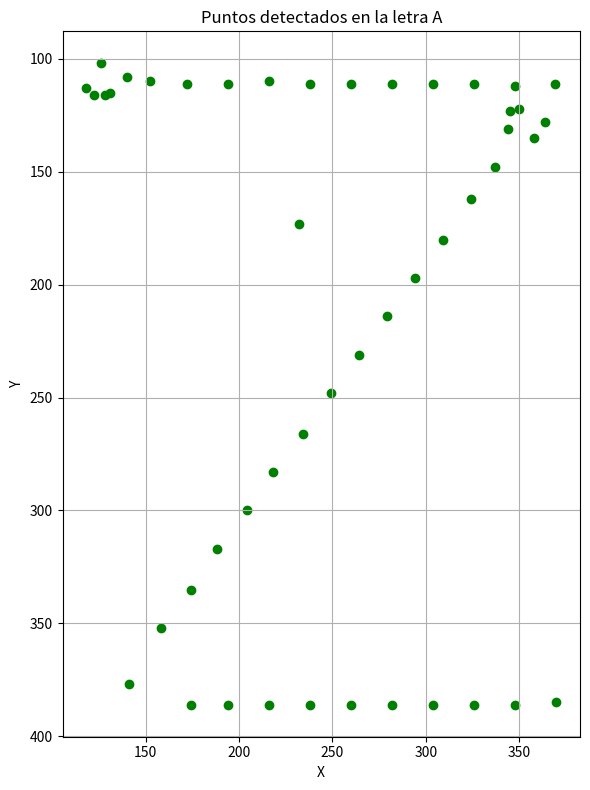

Write Python code to recreate this figure.
import matplotlib.pyplot as plt

# Coordenadas de la letra A
""" Estas coordenadas son las del punto de la letra A en /resultado/letraA.json"""
coords = [
    [348, 386], [326, 386], [304, 386], [282, 386], [260, 386], [238, 386], [216, 386], [194, 386], [174, 386], [370, 385], [141, 377], [158, 352], [174, 335], [188, 317], [204, 300], [218, 283], [234, 266], [249, 248], [264, 231], [279, 214], [294, 197], [309, 180], [232, 173], [324, 162], [337, 148], [358, 135], [364, 128], [344, 131], [350, 122], [345, 123], [348, 112], [122, 116], [118, 113], [128, 116], [131, 115], [126, 102], [326, 111], [304, 111], [282, 111], [260, 111], [172, 111], [238, 111], [216, 110], [194, 111], [140, 108], [152, 110], [369, 111]
]

# Separar en listas de x e y
x_vals = [pt[0] for pt in coords]
y_vals = [pt[1] for pt in coords]

# Graficar
plt.figure(figsize=(6, 8))
plt.scatter(x_vals, y_vals, color="green")
plt.gca().invert_yaxis()  # Invertir eje Y para que coincida con coordenadas de imagen
plt.title("Puntos detectados en la letra A")
plt.xlabel("X")
plt.ylabel("Y")
plt.grid(True)
plt.tight_layout()
plt.show()
